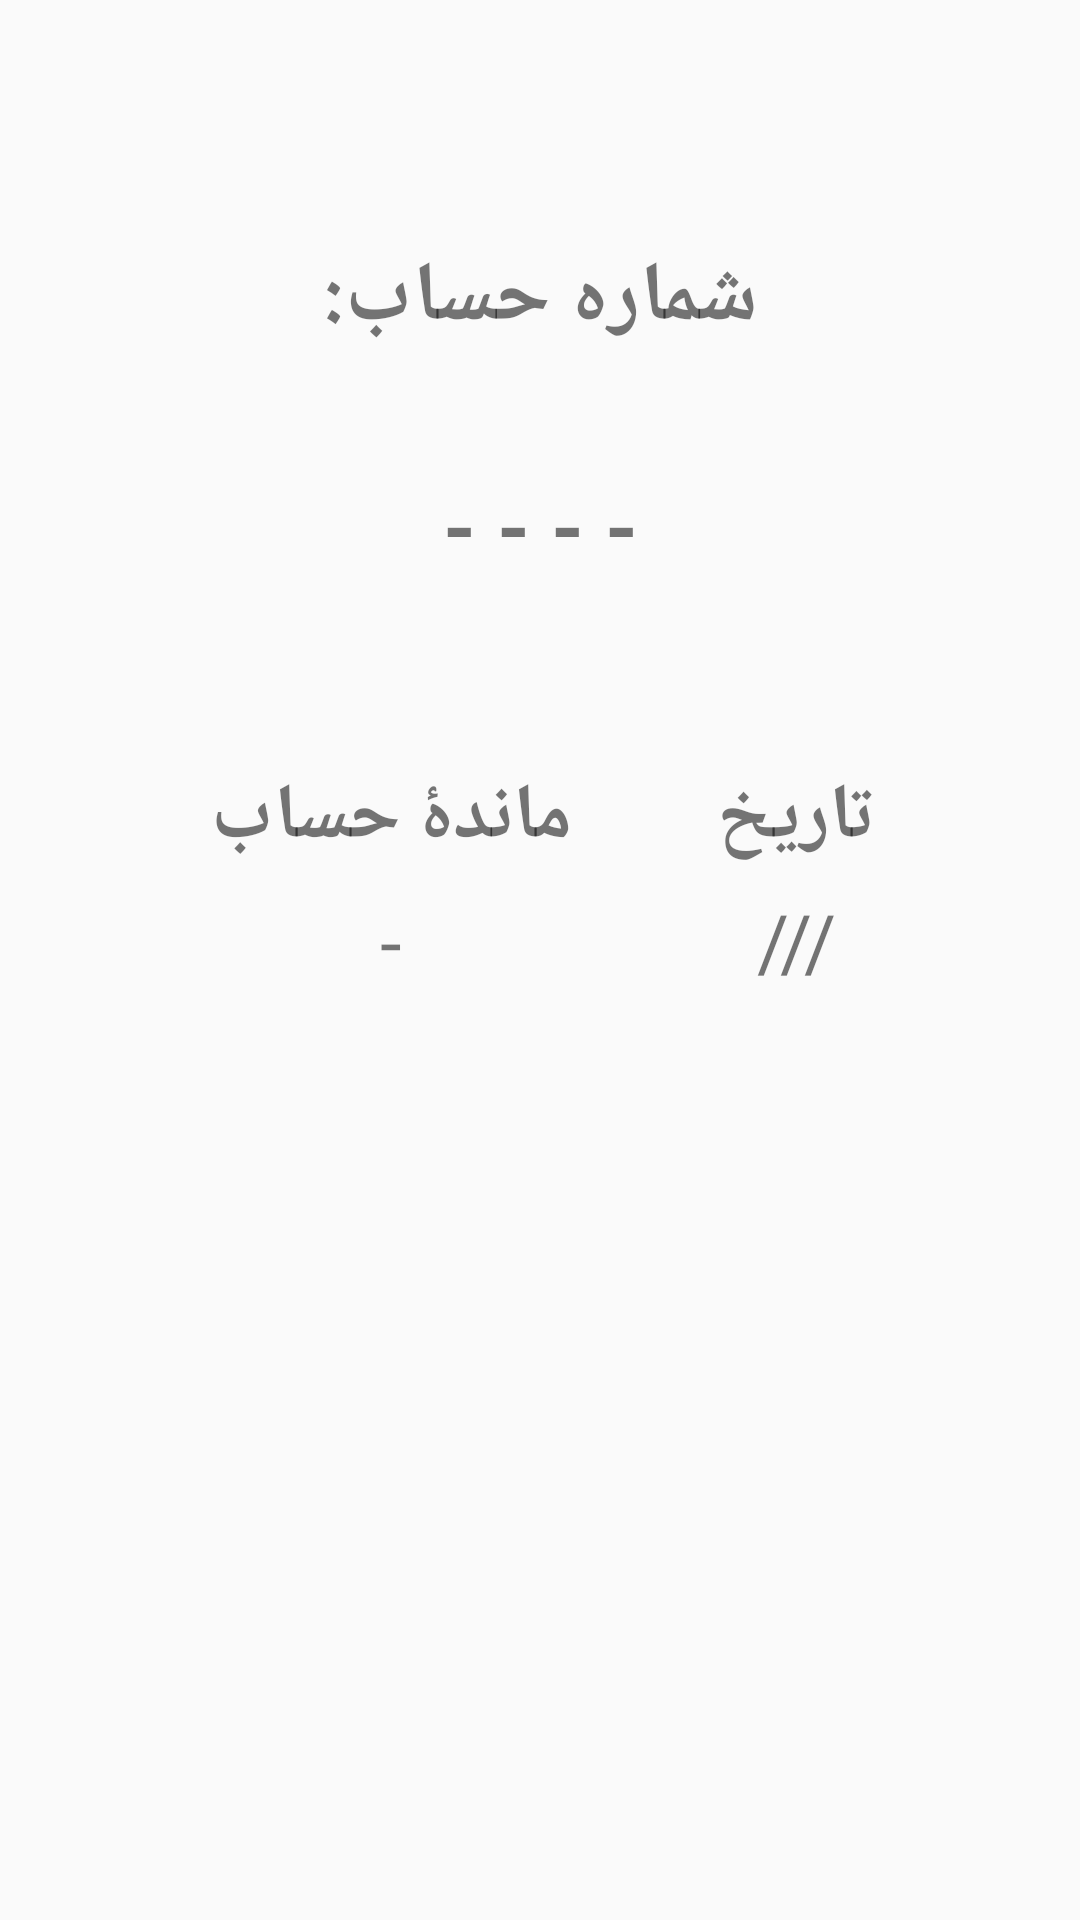

Android layout source for this screen:
<!-- AndroidManifest.xml: application theme AppTheme -->
<!-- res/layout/balance_fragment.xml -->
<?xml version="1.0" encoding="utf-8"?>
<LinearLayout
    xmlns:android="http://schemas.android.com/apk/res/android"
    android:orientation="vertical"
    android:layout_width="match_parent"
    android:layout_height="match_parent">
    


    <TextView
        android:id="@+id/balance_accNumTextView"
        android:layout_width="match_parent"
        android:layout_height="wrap_content"
        android:layout_marginRight="16dp"
        android:layout_marginLeft="16dp"
        android:layout_marginTop="64dp"
        android:padding="16dp"
        android:text="شماره حساب:"
        android:textSize="28sp"
        android:textStyle="bold"
        android:gravity="center"/>

    <TextView
        android:id="@+id/balance_accNumTextView2"
        android:layout_width="match_parent"
        android:layout_height="wrap_content"
        android:layout_marginRight="16dp"
        android:layout_marginLeft="16dp"
        android:layout_marginTop="6dp"
        android:padding="16dp"
        android:text="- - - -"
        android:textSize="28sp"
        android:textStyle="bold"
        android:gravity="center"/>


    <TableLayout
        android:layout_width="match_parent"
        android:layout_height="match_parent"
        android:stretchColumns="1"
        android:layout_marginTop="10dp"
        android:layout_marginRight="25dp"
        android:layout_marginLeft="25dp">
        <TableRow
            android:layout_marginTop="32dp">
            <TextView
                android:id="@+id/balance_balanceTextView"
                android:layout_column="1"
                android:text="ماندهٔ حساب"
                android:textStyle="bold"
                android:layout_width="wrap_content"
                android:layout_height="wrap_content"
                android:gravity="center"
                android:padding="3dip"
                android:textSize="26sp"
                />
            <TextView
                android:layout_marginRight="40dp"
                android:id="@+id/balance_historyTextView"
                android:text="تاریخ"
                android:textStyle="bold"
                android:layout_width="wrap_content"
                android:layout_height="wrap_content"
                android:gravity="center"
                android:padding="3dip"
                android:textSize="26sp"/>

        </TableRow>

        <TableRow>
            <TextView
                android:id="@+id/balance_balanceTextView2"
                android:text="-"
                android:layout_column="1"
                android:layout_width="wrap_content"
                android:layout_height="wrap_content"
                android:gravity="center"
                android:padding="3dip"
                android:textSize="26sp"/>
            <TextView
                android:layout_marginRight="40dp"
                android:id="@+id/balance_historyTextView2"
                android:text="///"
                android:layout_column="1"
                android:layout_width="wrap_content"
                android:layout_height="wrap_content"
                android:layout_weight="5"
                android:gravity="center"
                android:padding="3dip"
                android:textSize="26sp"/>
        </TableRow>
    </TableLayout>

</LinearLayout>
<!-- resources referenced by this layout -->
<resources>
  <!-- drawable bg: png bitmap (drawable, 24671 bytes) -->
  <style name="AppTheme" parent="Theme.AppCompat.Light.DarkActionBar">
          
          <item name="colorControlNormal">#c5c5c5</item>
          <item name="colorControlActivated">#ff33baff</item>
          <item name="colorControlHighlight">#ff33baff</item>
      </style>
</resources>
